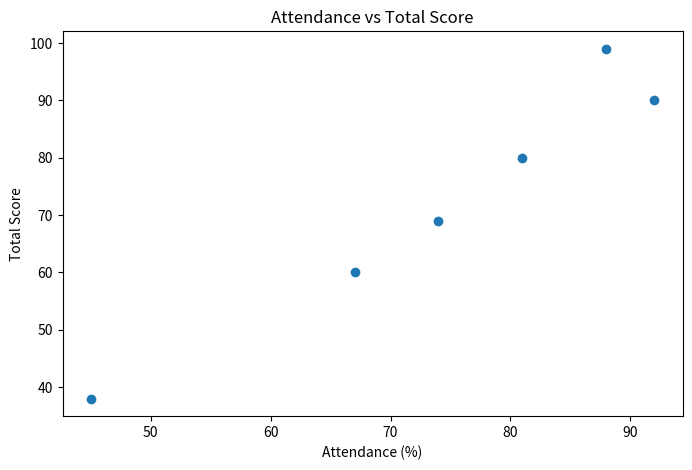

Recreate this plot in Python.
import pandas as pd
import matplotlib.pyplot as plt

data = {
    "attendance_percent": [92, 67, 81, 45, 74, 88],
    "assignment_score": [18, 12, 15, 8, 14, 19],
    "quiz_score": [72, 48, 65, 30, 55, 80]
}

df = pd.DataFrame(data)

df["total_score"] = df["assignment_score"] + df["quiz_score"]

plt.figure(figsize=(8, 5))
plt.scatter(df["attendance_percent"], df["total_score"])
plt.title("Attendance vs Total Score")
plt.xlabel("Attendance (%)")
plt.ylabel("Total Score")
plt.show()
